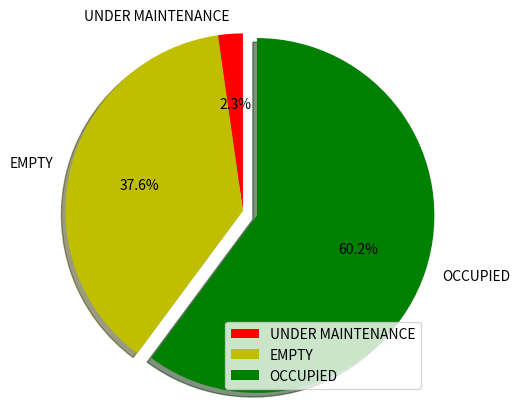

The script that saved this image:

import matplotlib.pyplot as plt
  
ROOMS = ['UNDER MAINTENANCE', 'EMPTY', 'OCCUPIED', ]
  
slices = [3, 50, 80]
  
colors = ['r', 'y', 'g']
  
plt.pie(slices, labels = ROOMS, colors=colors, 
        startangle=90, shadow = True, explode = (0, 0, 0.1),
        radius = 1.2, autopct = '%1.1f%%')
  
plt.legend()
  
plt.show()
